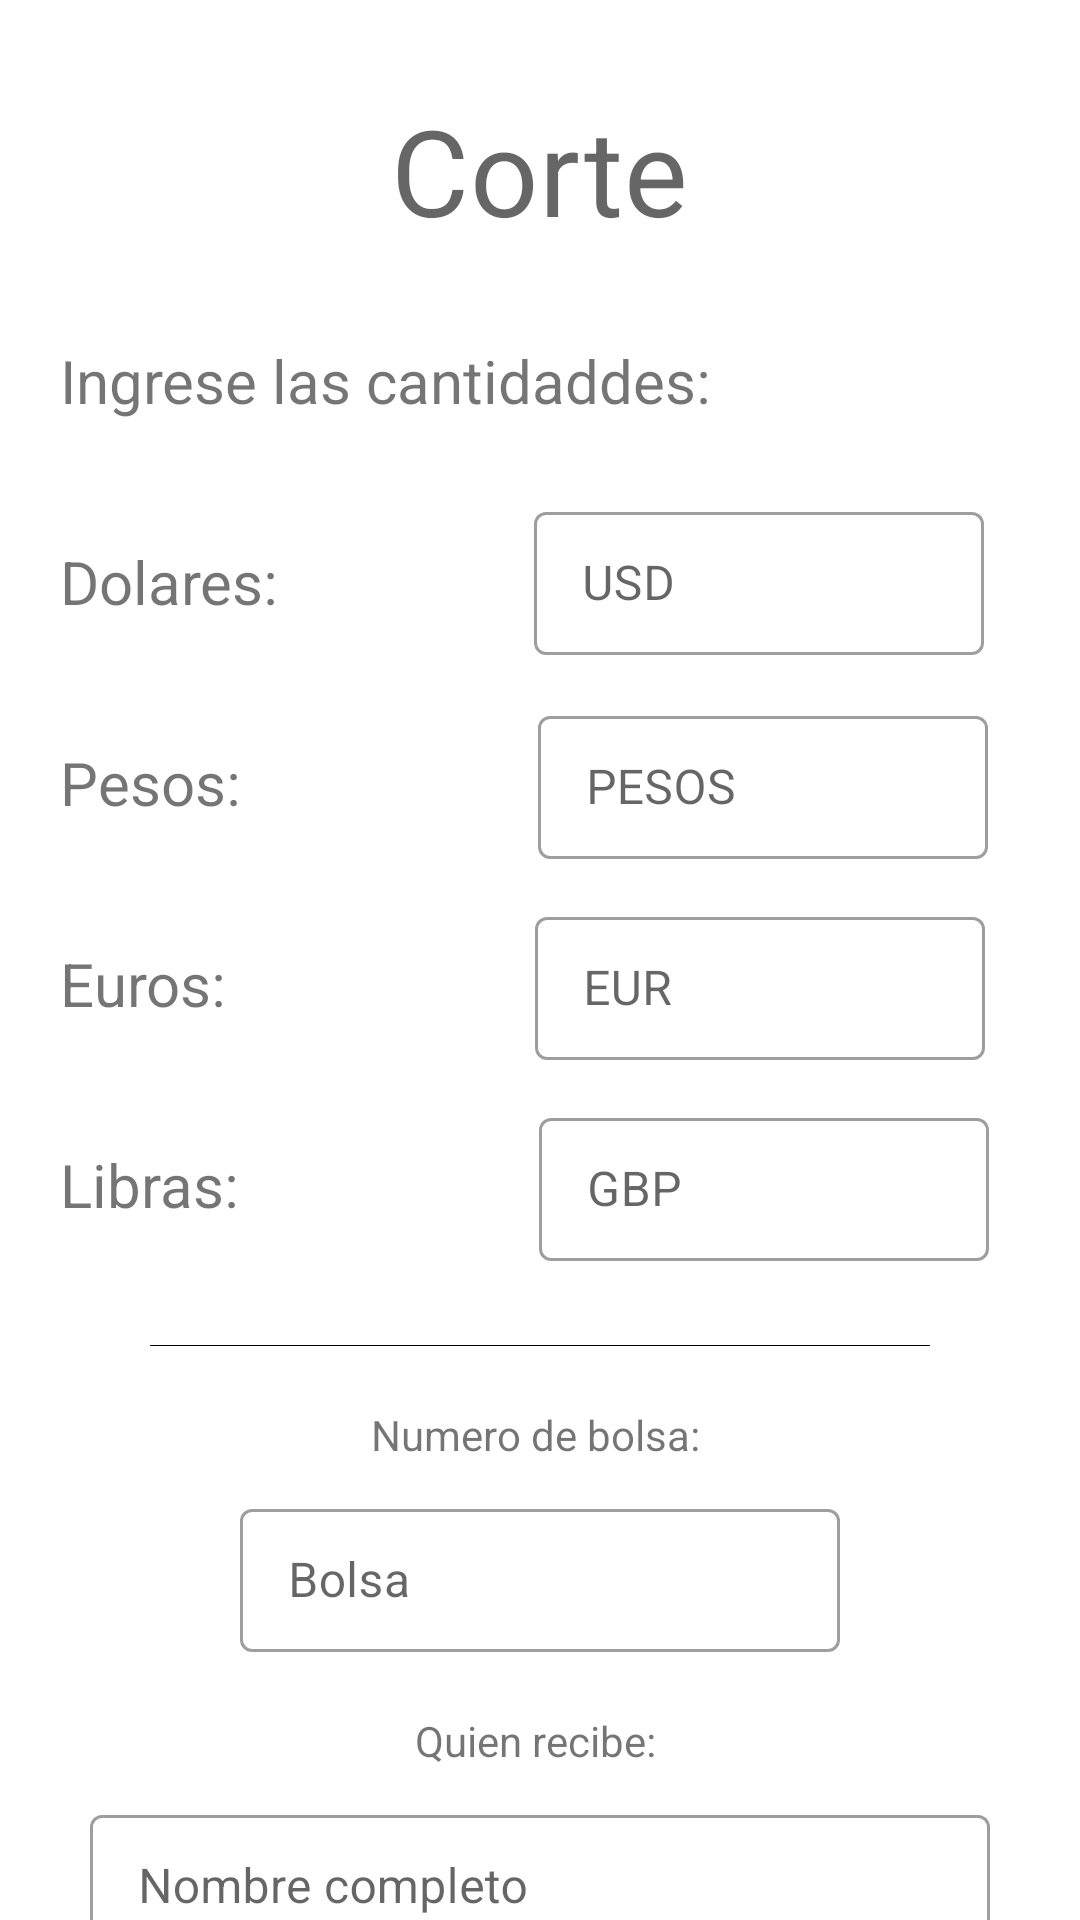

Reconstruct the res/layout file that produces this screen, plus the resources it refers to.
<!-- AndroidManifest.xml: application theme Theme.Mercados -->
<!-- res/layout/activity_corte.xml -->
<?xml version="1.0" encoding="utf-8"?>
<androidx.constraintlayout.widget.ConstraintLayout xmlns:android="http://schemas.android.com/apk/res/android"
    xmlns:app="http://schemas.android.com/apk/res-auto"
    xmlns:tools="http://schemas.android.com/tools"
    android:layout_width="match_parent"
    android:layout_height="match_parent"
    tools:context=".ui.home.ui.main.CorteActivity">

    <TextView
        android:id="@+id/tvTituloCorte"
        android:layout_width="wrap_content"
        android:layout_height="wrap_content"
        app:layout_constraintTop_toTopOf="parent"
        app:layout_constraintLeft_toLeftOf="parent"
        app:layout_constraintRight_toRightOf="parent"
        android:layout_marginTop="30dp"
        android:textSize="40dp"
        android:text="Corte"
        android:textAppearance="@style/TextAppearance.MaterialComponents.Headline4"/>

    <TextView
        android:id="@+id/tvIngreseCantidades"
        android:layout_width="wrap_content"
        android:layout_height="wrap_content"
        app:layout_constraintTop_toBottomOf="@id/tvTituloCorte"
        app:layout_constraintLeft_toLeftOf="parent"
        android:layout_marginTop="30dp"
        android:layout_marginLeft="20dp"
        android:textSize="20dp"
        android:text="Ingrese las cantidaddes: "/>

    <TextView
        android:id="@+id/tvDolares"
        android:layout_width="wrap_content"
        android:layout_height="wrap_content"
        app:layout_constraintTop_toBottomOf="@id/tvIngreseCantidades"
        app:layout_constraintLeft_toLeftOf="parent"
        android:layout_marginTop="40dp"
        android:layout_marginLeft="20dp"
        android:textSize="20dp"
        android:text="Dolares: "/>

    <com.google.android.material.textfield.TextInputLayout
        android:id="@+id/tiUsd"
        android:layout_width="150dp"
        android:layout_height="wrap_content"
        style="@style/Widget.MaterialComponents.TextInputLayout.OutlinedBox.Dense"
        app:layout_constraintTop_toBottomOf="@id/tvIngreseCantidades"
        app:layout_constraintLeft_toRightOf="@id/tvDolares"
        android:hint="USD"
        app:endIconMode="clear_text"
        android:layout_marginTop="25dp"
        android:layout_marginLeft="80dp">

        <EditText
            android:id="@+id/etUsd"
            android:layout_width="match_parent"
            android:layout_height="wrap_content"
            android:inputType="numberDecimal"/>

    </com.google.android.material.textfield.TextInputLayout>

    <TextView
        android:id="@+id/tvPesos"
        android:layout_width="wrap_content"
        android:layout_height="wrap_content"
        app:layout_constraintTop_toBottomOf="@id/tvDolares"
        app:layout_constraintLeft_toLeftOf="parent"
        android:layout_marginTop="40dp"
        android:layout_marginLeft="20dp"
        android:textSize="20dp"
        android:text="Pesos: "/>

    <com.google.android.material.textfield.TextInputLayout
        android:id="@+id/tiPesos"
        android:layout_width="150dp"
        android:layout_height="wrap_content"
        style="@style/Widget.MaterialComponents.TextInputLayout.OutlinedBox.Dense"
        app:layout_constraintTop_toBottomOf="@id/tiUsd"
        app:layout_constraintLeft_toRightOf="@id/tvPesos"
        android:hint="PESOS"
        app:endIconMode="clear_text"
        android:layout_marginTop="15dp"
        android:layout_marginLeft="94dp">


        <EditText
            android:id="@+id/etPesos"
            android:layout_width="match_parent"
            android:layout_height="wrap_content"
            android:inputType="numberDecimal"/>

    </com.google.android.material.textfield.TextInputLayout>

    <TextView
        android:id="@+id/tvEuros"
        android:layout_width="wrap_content"
        android:layout_height="wrap_content"
        app:layout_constraintTop_toBottomOf="@id/tvPesos"
        app:layout_constraintLeft_toLeftOf="parent"
        android:layout_marginTop="40dp"
        android:layout_marginLeft="20dp"
        android:textSize="20dp"
        android:text="Euros: "/>

    <com.google.android.material.textfield.TextInputLayout
        android:id="@+id/tiEur"
        android:layout_width="150dp"
        android:layout_height="wrap_content"
        style="@style/Widget.MaterialComponents.TextInputLayout.OutlinedBox.Dense"
        app:layout_constraintTop_toBottomOf="@id/tiPesos"
        app:layout_constraintLeft_toRightOf="@id/tvEuros"
        android:hint="EUR"
        app:endIconMode="clear_text"
        android:layout_marginTop="14dp"
        android:layout_marginLeft="98dp">

        <EditText
            android:id="@+id/etEuros"
            android:layout_width="match_parent"
            android:layout_height="wrap_content"
            android:inputType="numberDecimal"/>

    </com.google.android.material.textfield.TextInputLayout>

    <TextView
        android:id="@+id/tvLibras"
        android:layout_width="wrap_content"
        android:layout_height="wrap_content"
        app:layout_constraintTop_toBottomOf="@id/tvEuros"
        app:layout_constraintLeft_toLeftOf="parent"
        android:layout_marginTop="40dp"
        android:layout_marginLeft="20dp"
        android:textSize="20dp"
        android:text="Libras: "/>

    <com.google.android.material.textfield.TextInputLayout
        android:id="@+id/tiLib"
        android:layout_width="150dp"
        android:layout_height="wrap_content"
        style="@style/Widget.MaterialComponents.TextInputLayout.OutlinedBox.Dense"
        app:layout_constraintTop_toBottomOf="@id/tiEur"
        app:layout_constraintLeft_toRightOf="@id/tvLibras"
        android:hint="GBP"
        app:endIconMode="clear_text"
        android:layout_marginTop="14dp"
        android:layout_marginLeft="95dp">

        <EditText
            android:id="@+id/etLibras"
            android:layout_width="match_parent"
            android:layout_height="wrap_content"
            android:inputType="numberDecimal"/>

    </com.google.android.material.textfield.TextInputLayout>

    <View
        android:id="@+id/vSeparador"
        android:layout_width="match_parent"
        android:layout_height="1px"
        app:layout_constraintTop_toBottomOf="@id/tvLibras"
        app:layout_constraintLeft_toLeftOf="parent"
        app:layout_constraintRight_toRightOf="parent"
        android:layout_marginTop="40dp"
        android:layout_marginLeft="50dp"
        android:layout_marginRight="50dp"
        android:background="@color/black"/>

    <TextView
        android:id="@+id/tvNumeroBolsa"
        android:layout_width="wrap_content"
        android:layout_height="wrap_content"
        app:layout_constraintTop_toBottomOf="@id/vSeparador"
        app:layout_constraintLeft_toLeftOf="parent"
        app:layout_constraintRight_toRightOf="parent"
        android:layout_marginTop="20dp"
        android:text="Numero de bolsa: "/>

    <com.google.android.material.textfield.TextInputLayout
        android:id="@+id/tiNumeroBolsa"
        android:layout_width="200dp"
        android:layout_height="wrap_content"
        style="@style/Widget.MaterialComponents.TextInputLayout.OutlinedBox.Dense"
        app:layout_constraintTop_toBottomOf="@id/tvNumeroBolsa"
        app:layout_constraintLeft_toLeftOf="parent"
        app:layout_constraintRight_toRightOf="parent"
        android:hint="Bolsa"
        app:endIconMode="clear_text"
        android:layout_marginTop="10dp">

        <EditText
            android:id="@+id/etNumeroBolsa"
            android:layout_width="match_parent"
            android:layout_height="wrap_content"/>

    </com.google.android.material.textfield.TextInputLayout>

    <TextView
        android:id="@+id/tvRecibe"
        android:layout_width="wrap_content"
        android:layout_height="wrap_content"
        app:layout_constraintTop_toBottomOf="@id/tiNumeroBolsa"
        app:layout_constraintLeft_toLeftOf="parent"
        app:layout_constraintRight_toRightOf="parent"
        android:layout_marginTop="20dp"
        android:text="Quien recibe: "/>

    <com.google.android.material.textfield.TextInputLayout
        android:layout_width="300dp"
        android:layout_height="wrap_content"
        style="@style/Widget.MaterialComponents.TextInputLayout.OutlinedBox.Dense"
        app:layout_constraintTop_toBottomOf="@id/tvRecibe"
        app:layout_constraintLeft_toLeftOf="parent"
        app:layout_constraintRight_toRightOf="parent"
        android:hint="Nombre completo"
        app:endIconMode="clear_text"
        android:layout_marginTop="10dp">

        <EditText
            android:id="@+id/etRecibeBolsa"
            android:layout_width="match_parent"
            android:layout_height="wrap_content"/>

    </com.google.android.material.textfield.TextInputLayout>


    <com.google.android.material.button.MaterialButton
        android:id="@+id/btnGuardarCorte"
        android:layout_width="wrap_content"
        android:layout_height="wrap_content"
        app:layout_constraintTop_toBottomOf="@id/tiNumeroBolsa"
        app:layout_constraintLeft_toLeftOf="parent"
        app:layout_constraintRight_toRightOf="parent"
        android:layout_marginTop="125dp"
        android:text="Guardar"/>

</androidx.constraintlayout.widget.ConstraintLayout>
<!-- resources referenced by this layout -->
<resources>
  <style name="Theme.Mercados" parent="Theme.MaterialComponents.DayNight.DarkActionBar">
          
          <item name="colorPrimary">@color/purple_500</item>
          <item name="colorPrimaryVariant">@color/purple_700</item>
          <item name="colorOnPrimary">@color/white</item>
          
          <item name="colorSecondary">@color/teal_200</item>
          <item name="colorSecondaryVariant">@color/teal_700</item>
          <item name="colorOnSecondary">@color/black</item>
          
          <item name="android:statusBarColor" tools:targetApi="l">?attr/colorPrimaryVariant</item>
          
      </style>
  <!-- not gathered from this repository: default colours our renderer supplied (Android Studio template values) -->
  <color name="purple_500">#FF6200EE</color>
  <color name="purple_700">#FF3700B3</color>
  <color name="teal_200">#FF03DAC5</color>
  <color name="teal_700">#FF018786</color>
  <color name="black">#FF000000</color>
  <color name="white">#FFFFFFFF</color>
</resources>
